Image classification data set "data" (AaahAahAha/Projects on GitHub). Class labels (10): fist, next gesture, none, one finger, palm, prev, swing gesture, three fingers, thumbs up, two fingers.

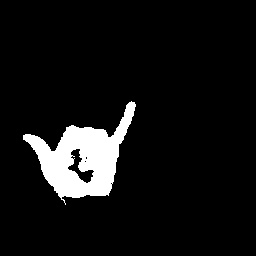
Label: swing gesture

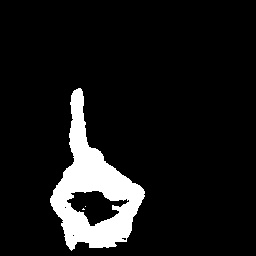
Label: one finger

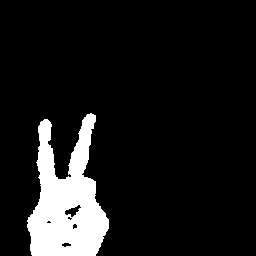
Label: two fingers

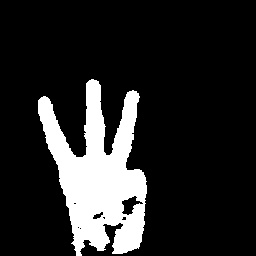
Label: three fingers

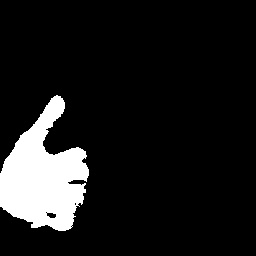
Label: thumbs up

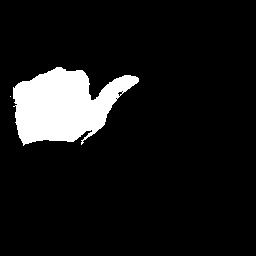
Label: next gesture
